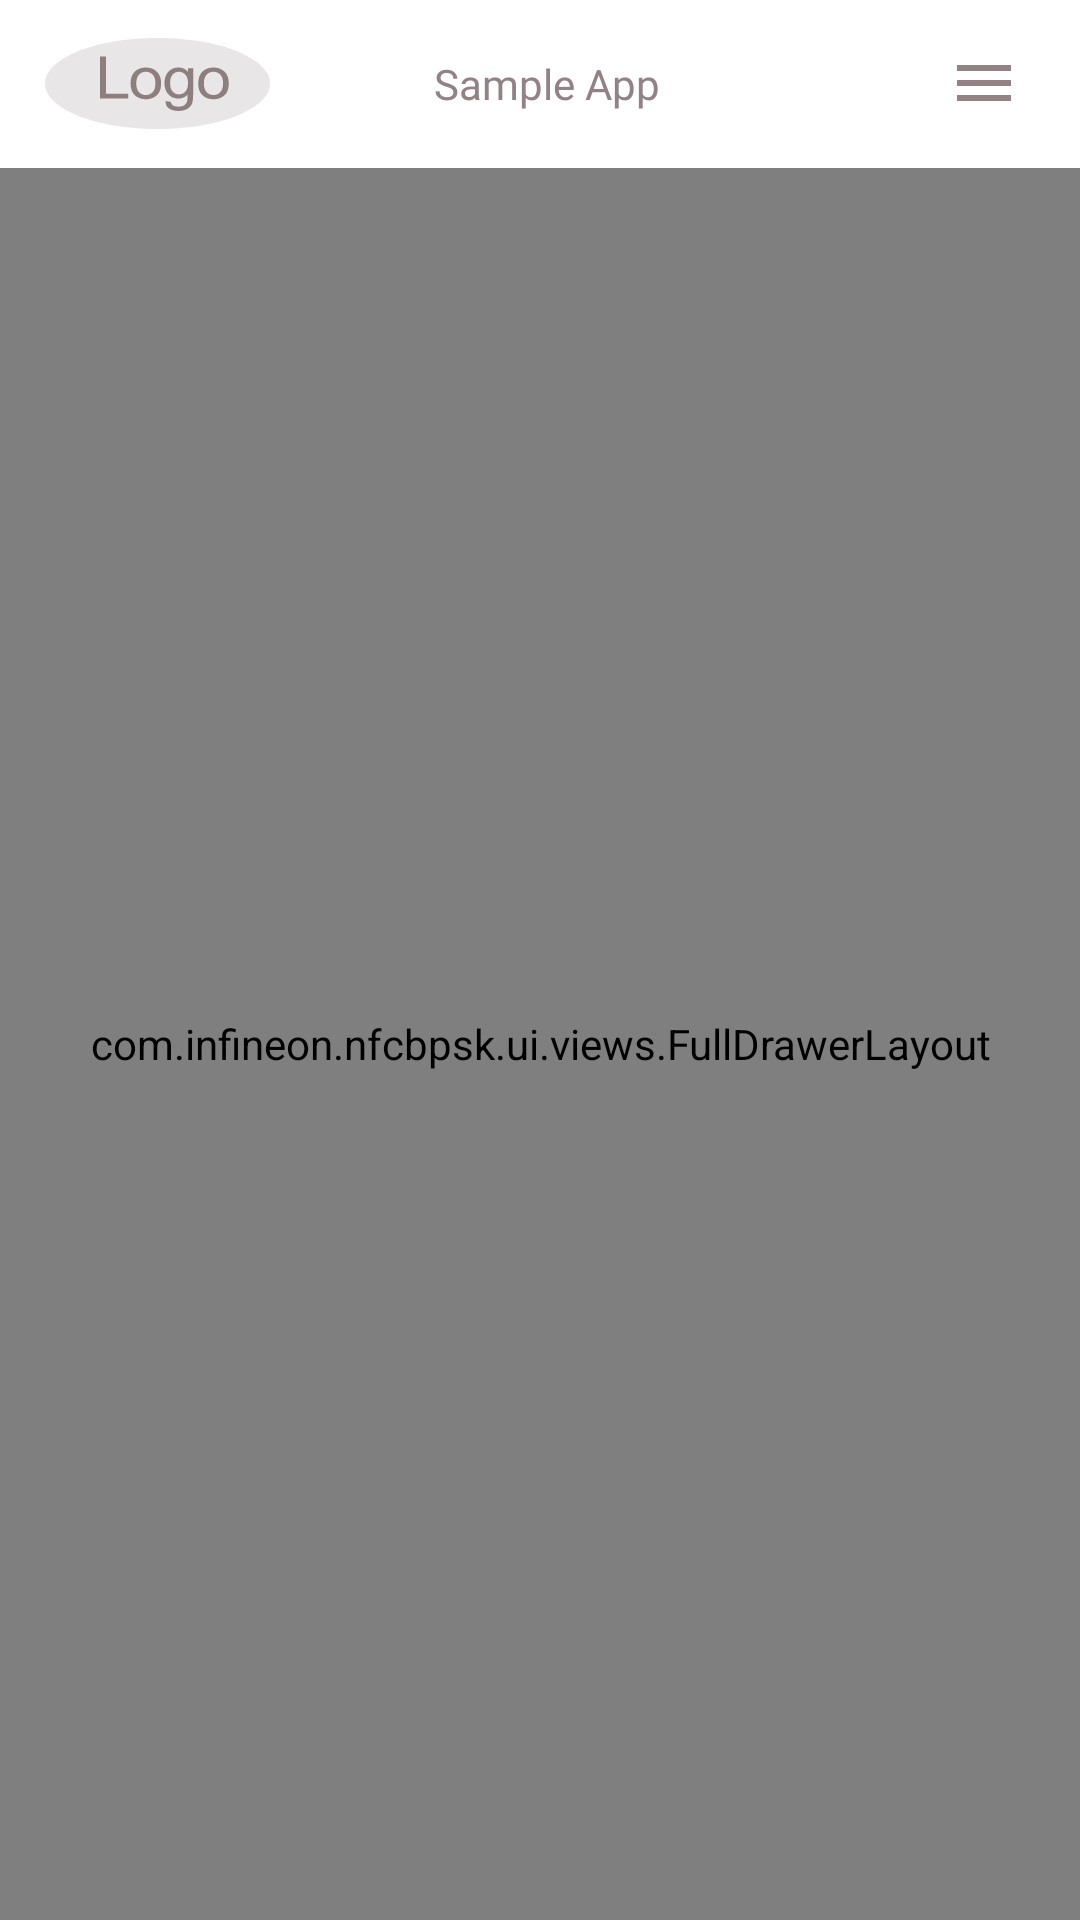

Reconstruct the res/layout file that produces this screen, plus the resources it refers to.
<!-- AndroidManifest.xml: application theme Theme.Nfcbpsk_android -->
<!-- res/layout/activity_main.xml -->
<?xml version="1.0" encoding="utf-8"?>
<layout xmlns:android="http://schemas.android.com/apk/res/android"
    xmlns:app="http://schemas.android.com/apk/res-auto"
    xmlns:tools="http://schemas.android.com/tools">

    <RelativeLayout
        android:layout_width="match_parent"
        android:layout_height="match_parent">

        <androidx.appcompat.widget.Toolbar
            android:id="@+id/toolbar"
            android:layout_width="match_parent"
            android:layout_height="wrap_content"
            android:background="@color/white"
            android:gravity="center_vertical"
            android:minHeight="?attr/actionBarSize"
            app:contentInsetLeft="5dp"
            app:contentInsetStart="5dp"
            app:contentInsetStartWithNavigation="0dp">

            <RelativeLayout
                android:layout_width="match_parent"
                android:layout_height="match_parent"
                android:visibility="visible">

                <ImageView
                    android:id="@+id/app_logo"
                    android:layout_width="wrap_content"
                    android:layout_height="wrap_content"
                    android:layout_marginStart="10dp"
                    android:contentDescription="@string/app_logo_description"
                    android:scaleType="fitXY"
                    android:src="@drawable/ic_app_logo_4c" />

                <TextView
                    android:id="@+id/title"
                    android:layout_width="wrap_content"
                    android:layout_height="wrap_content"
                    android:layout_centerInParent="true"
                    android:fontFamily="@font/source_sans_pro_regular"
                    android:gravity="center"
                    android:text="@string/app_name"
                    android:textColor="@color/engineering"
                    android:textSize="14sp"
                    tools:ignore="RelativeOverlap" />

                <ImageView
                    android:id="@+id/iv_navigation_icon"
                    android:layout_width="wrap_content"
                    android:layout_height="wrap_content"
                    android:layout_alignParentEnd="true"
                    android:layout_alignParentRight="true"
                    android:layout_centerVertical="true"
                    android:layout_marginEnd="20dp"
                    android:layout_marginRight="10dp"
                    android:src="@drawable/ic_baseline_menu_24"
                    app:tint="@color/engineering"
                    tools:ignore="ContentDescription,RtlHardcoded" />

                <ImageView
                    android:id="@+id/iv_navigation_back_icon"
                    android:layout_width="wrap_content"
                    android:layout_height="wrap_content"
                    android:layout_alignParentEnd="true"
                    android:layout_alignParentRight="true"
                    android:layout_centerVertical="true"
                    android:layout_marginEnd="20dp"
                    android:layout_marginRight="10dp"
                    android:src="@drawable/ic_baseline_close_24"
                    android:visibility="gone"
                    app:tint="@color/engineering"
                    tools:ignore="ContentDescription,RtlHardcoded" />

            </RelativeLayout>
        </androidx.appcompat.widget.Toolbar>

        <com.example.nfcbpsk.ui.views.FullDrawerLayout
            android:id="@+id/drawer_layout"
            android:layout_width="match_parent"
            android:layout_height="match_parent"
            android:layout_below="@+id/toolbar"
            android:background="@android:color/holo_green_dark">

            <FrameLayout
                android:id="@+id/fragment_container_view"
                android:layout_width="match_parent"
                android:layout_height="match_parent"
                android:layout_below="@+id/toolbar"
                android:background="@color/white" />

            <com.google.android.material.navigation.NavigationView
                android:id="@+id/nv"
                android:layout_width="match_parent"
                android:layout_height="match_parent"
                android:layout_gravity="end"
                android:background="@color/white">

                <ListView
                    android:id="@+id/menu_list"
                    android:layout_width="match_parent"
                    android:layout_height="wrap_content"
                    android:divider="@null"></ListView>
            </com.google.android.material.navigation.NavigationView>
        </com.example.nfcbpsk.ui.views.FullDrawerLayout>
    </RelativeLayout>
</layout>
<!-- resources referenced by this layout -->
<resources>
  <color name="engineering">#928285</color>
  <color name="white">#FFFFFFFF</color>
  <!-- drawable ic_app_logo_4c: vector/xml drawable (drawable, 2733 chars, omitted) -->
  <!-- drawable ic_baseline_close_24 (drawable) -->
  <vector xmlns:android="http://schemas.android.com/apk/res/android"
      xmlns:tools="http://schemas.android.com/tools"
      android:width="24dp"
      android:height="24dp"
      android:viewportWidth="24"
      android:viewportHeight="24"
      android:tint="?attr/colorControlNormal"
      tools:ignore="VectorRaster">
    <path
        android:fillColor="@android:color/white"
        android:pathData="M19,6.41L17.59,5 12,10.59 6.41,5 5,6.41 10.59,12 5,17.59 6.41,19 12,13.41 17.59,19 19,17.59 13.41,12z"/>
  </vector>
  <!-- drawable ic_baseline_menu_24 (drawable) -->
  <vector xmlns:android="http://schemas.android.com/apk/res/android"
      xmlns:tools="http://schemas.android.com/tools"
      android:width="24dp"
      android:height="24dp"
      android:viewportWidth="24"
      android:viewportHeight="24"
      android:tint="?attr/colorControlNormal"
      tools:ignore="VectorRaster">
    <path
        android:fillColor="@android:color/white"
        android:pathData="M3,18h18v-2L3,16v2zM3,13h18v-2L3,11v2zM3,6v2h18L21,6L3,6z"/>
  </vector>
  <string name="app_logo_description">Application Logo</string>
  <string name="app_name">Sample App</string>
  <style name="Theme.Nfcbpsk_android" parent="Theme.MaterialComponents.DayNight.NoActionBar">
          
          <item name="colorPrimary">@color/ocean</item>
          <item name="colorPrimaryVariant">@color/ocean_dark</item>
          <item name="colorOnPrimary">@color/white</item>
          <item name="colorControlActivated">@color/berry_dark</item>
          
          <item name="colorSecondary">@color/engineering</item>
          <item name="colorSecondaryVariant">@color/engineering_dark</item>
          <item name="colorOnSecondary">@color/black</item>
          
          <item name="android:statusBarColor" tools:targetApi="l">?attr/colorPrimaryVariant</item>
          
      </style>
  <color name="ocean">#9BC3B7</color>
  <color name="ocean_dark">#5EA290</color>
  <color name="berry_dark">#812161</color>
  <color name="engineering_dark">#644F54</color>
  <color name="black">#FF000000</color>
</resources>
